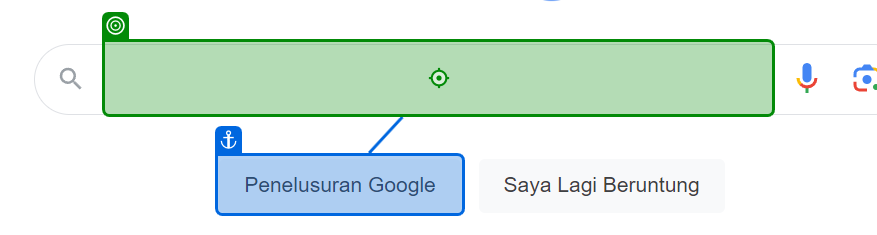
Workflow: Main

Step 1: type "Jakarta Temperature[k(Enter)]" into the text box in window 'Google' (chrome.exe)

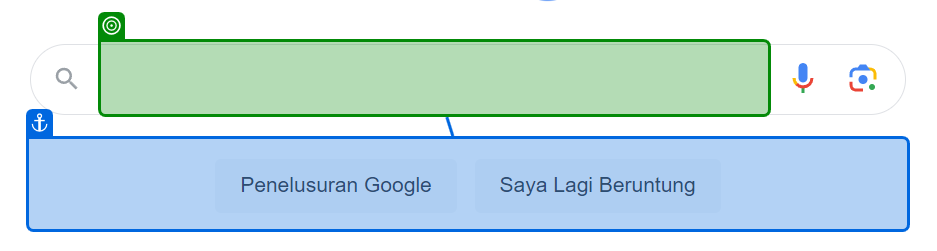
Step 2: type a value into the text box in window 'Google' (chrome.exe)

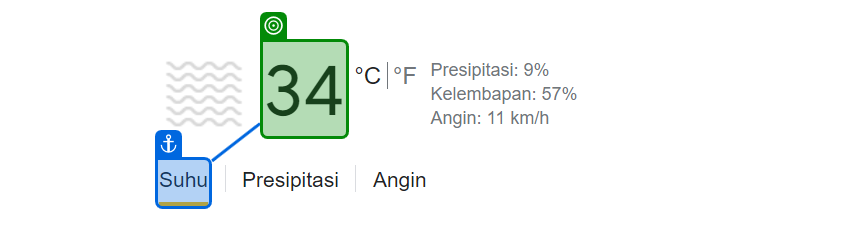
Step 3: get-text from the element 'wob_tm' in window 'jakarta temperature - Penelusuran Google' (chrome.exe)

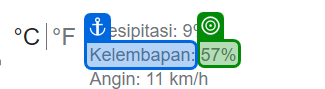
Step 4: get-text from the element 'wob_hm' in window 'jakarta temperature - Penelusuran Google' (chrome.exe)

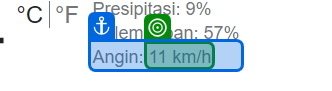
Step 5: get-text from the element 'wob_ws' in window 'jakarta temperature - Penelusuran Google' (chrome.exe)
